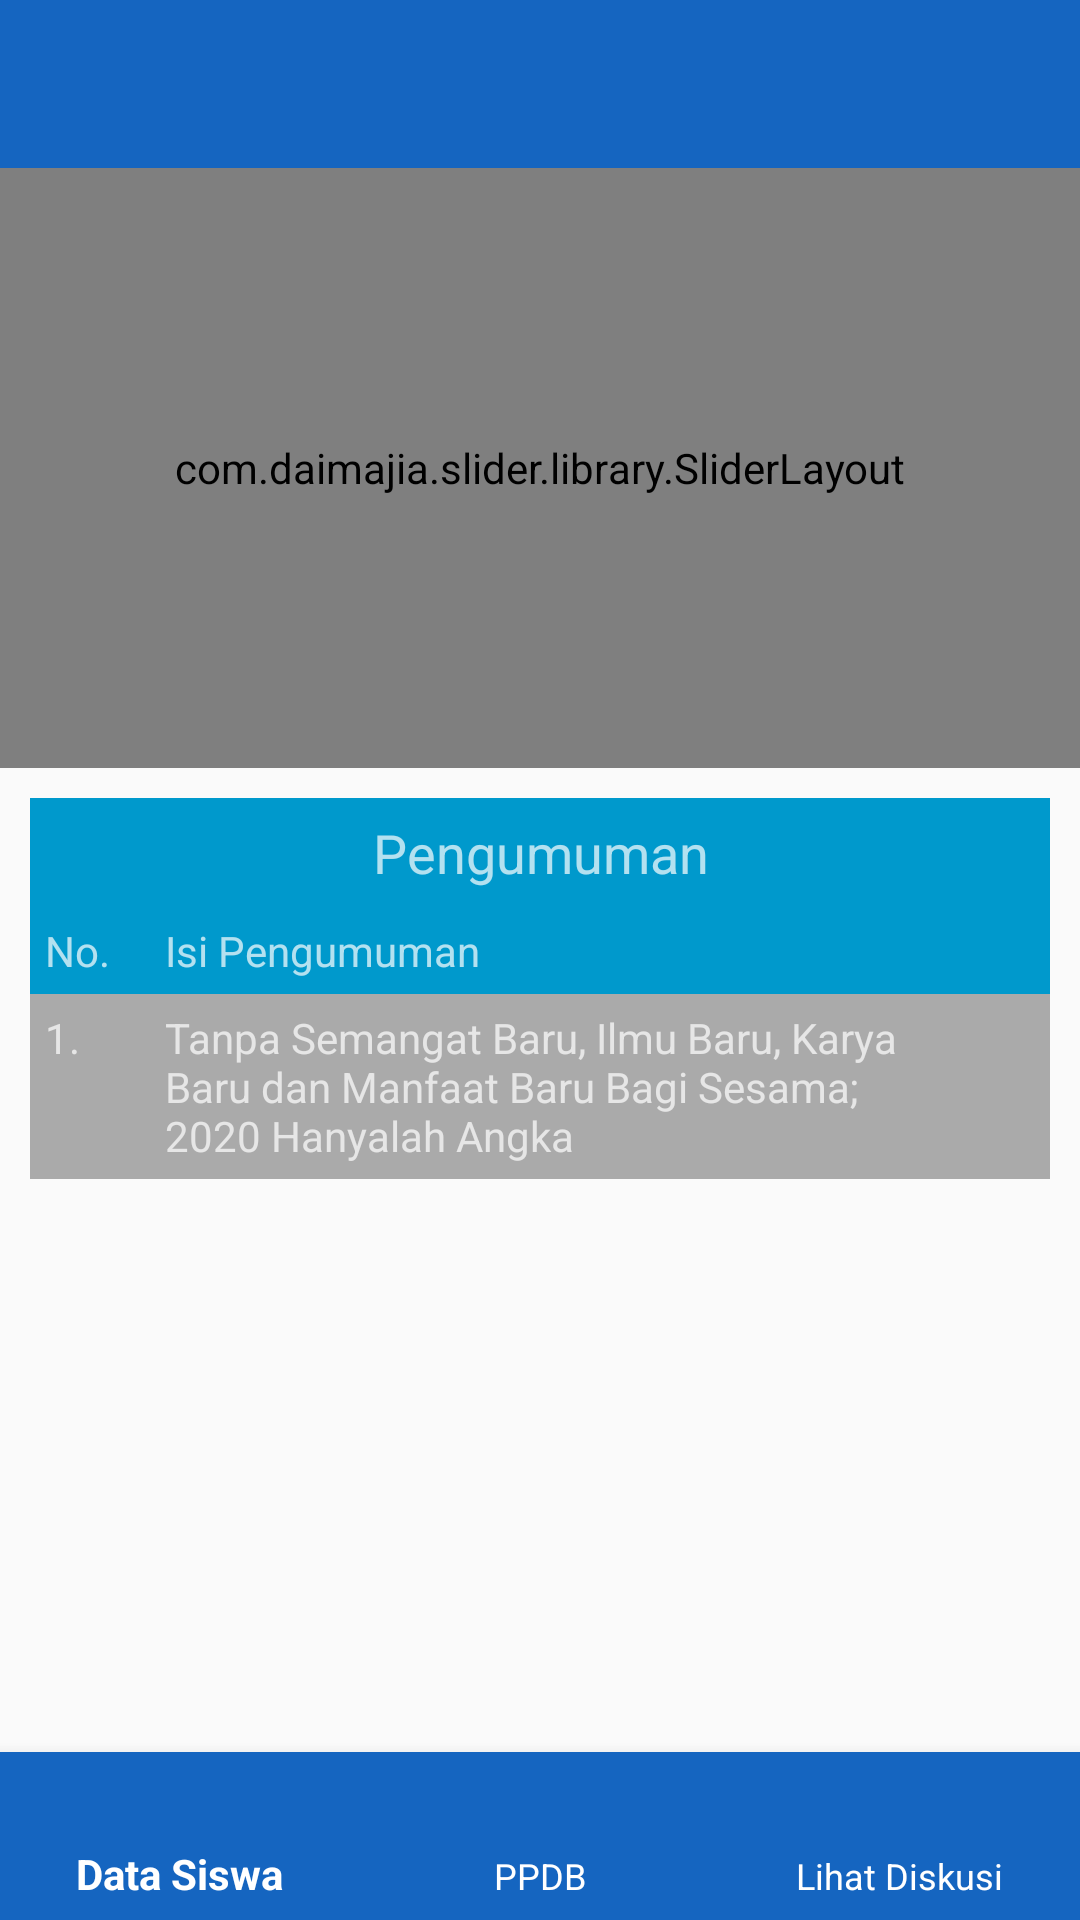

Produce the Android XML layout that renders to this screen, including the resource entries it uses.
<!-- AndroidManifest.xml: application theme AppTheme -->
<!-- res/layout/content_admin.xml -->
<?xml version="1.0" encoding="utf-8"?>
<RelativeLayout xmlns:android="http://schemas.android.com/apk/res/android"
    android:layout_width="match_parent"
    android:layout_height="match_parent"
    xmlns:app="http://schemas.android.com/apk/res-auto"
    android:theme="@style/AppTheme.AppBarOverlay">

    <android.support.v7.widget.Toolbar
        android:id="@+id/toolbar"
        android:layout_width="match_parent"
        android:layout_height="wrap_content"
        android:background="@color/colorPrimaryDark"
        android:titleTextColor="#FFFFFF" />

    <com.daimajia.slider.library.SliderLayout
        android:id="@+id/slider"
        android:layout_width="match_parent"
        android:layout_height="200dp"
        android:layout_below="@+id/toolbar"
        android:layout_marginTop="0dp" />

    <FrameLayout
        android:id="@+id/Fragment"
        android:layout_width="match_parent"
        android:layout_height="618dp"
        android:layout_above="@+id/aksesMenu"
        android:layout_below="@+id/toolbar"
        android:layout_marginTop="0dp"
        android:layout_marginBottom="0dp">

    </FrameLayout>

    <TableLayout

        android:id="@+id/tabelJadwal"
        android:layout_below="@+id/slider"
        android:layout_width="match_parent"
        android:layout_height="wrap_content"
        android:layout_marginLeft="10dp"
        android:layout_marginTop="10dp"
        android:layout_marginRight="10dp">

        <TableRow
            android:id="@+id/rowlay"
            android:layout_height="86dp"
            android:background="@android:color/holo_blue_dark"
            android:gravity="center"
            android:padding="6dp">

            <TextView
                android:layout_width="197dp"
                android:layout_height="wrap_content"
                android:layout_span="3"
                android:text="Pengumuman"
                android:textAlignment="center"
                android:textSize="18dp" />
        </TableRow>

        <TableRow
            android:layout_gravity="center"
            android:background="@android:color/holo_blue_dark"
            android:padding="5dp">

            <TextView
                android:layout_width="40dp"
                android:layout_height="wrap_content"
                android:text="No." />

            <TextView
                android:layout_width="40dp"
                android:layout_height="wrap_content"
                android:layout_weight="1"
                android:text="Isi Pengumuman " />

            <TextView
                android:layout_width="40dp"
                android:layout_height="wrap_content"
                android:layout_weight="1"
                android:text="" />


        </TableRow>

        <TableRow
            android:background="@android:color/darker_gray"
            android:padding="5dp">

            <TextView
                android:layout_width="40dp"
                android:layout_height="wrap_content"
                android:text="1." />

            <TextView
                android:layout_width="40dp"
                android:layout_height="wrap_content"
                android:layout_weight="1"
                android:text="Tanpa Semangat Baru, Ilmu Baru, Karya Baru dan Manfaat Baru Bagi Sesama; 2020 Hanyalah Angka" />
            <TextView
                android:layout_width="40dp"
                android:layout_height="wrap_content"
               />
        </TableRow>

    </TableLayout>


    <android.support.design.widget.BottomNavigationView
        android:id="@+id/aksesMenu"
        android:layout_width="match_parent"
        android:layout_height="wrap_content"
        android:layout_alignParentBottom="true"
        android:layout_marginBottom="0dp"
        android:background="@color/colorPrimaryDark"
        app:itemIconTint="@color/colorWhite"
        app:itemTextColor="@color/colorWhite"
        app:menu="@menu/menu_badmin" />

</RelativeLayout>
<!-- resources referenced by this layout -->
<resources>
  <color name="colorPrimaryDark">#1565C0</color>
  <color name="colorWhite">#FFFFFF</color>
  <style name="AppTheme.AppBarOverlay" parent="ThemeOverlay.AppCompat.Dark.ActionBar" />
  <style name="AppTheme" parent="Theme.AppCompat.Light.NoActionBar">
          
          <item name="windowNoTitle">true</item>
          <item name="windowActionBar">false</item>
          <item name="colorPrimary">@color/colorPrimary</item>
          <item name="colorPrimaryDark">@color/colorPrimaryDark</item>
          <item name="colorAccent">@color/colorAccent</item>
      </style>
  <color name="colorPrimary">#2196F3</color>
  <color name="colorAccent">#1976D2</color>
</resources>
